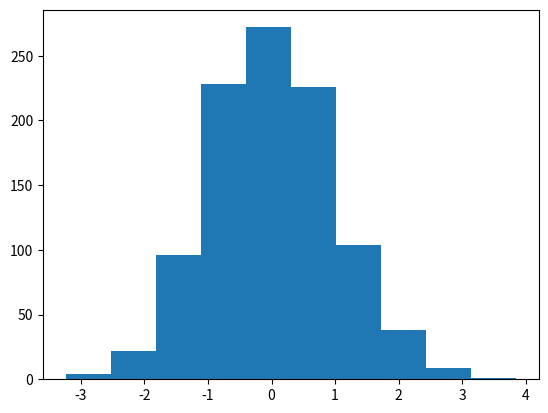

This figure's Python source:
import matplotlib.pyplot as plt
import pandas as pd
import numpy as np

# Generator	Class implementing all of the random number distributions https://en.wikipedia.org/wiki/Normal_distribution
np.random.seed(42)
x = np.random.randn(1000)


fig, ax = plt.subplots()
ax.hist(x)


plt.show()